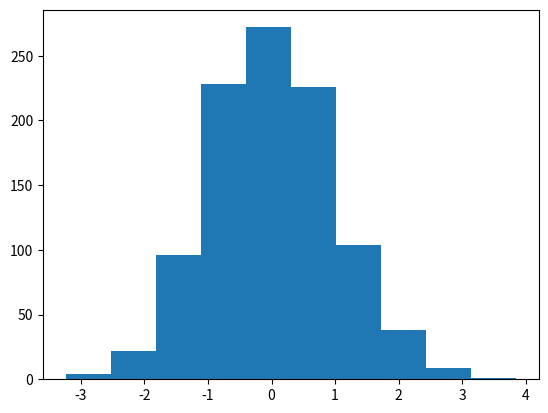

This figure's Python source:
import matplotlib.pyplot as plt
import pandas as pd
import numpy as np

# Generator	Class implementing all of the random number distributions https://en.wikipedia.org/wiki/Normal_distribution
np.random.seed(42)
x = np.random.randn(1000)


fig, ax = plt.subplots()
ax.hist(x)


plt.show()